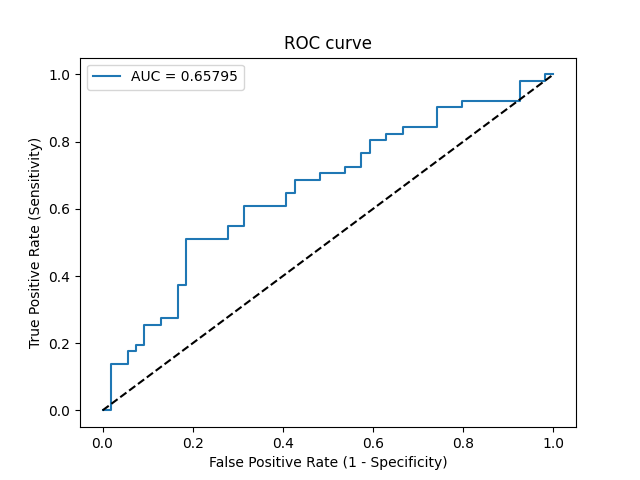

The data file committed next to this chart (first rows):
Threshold, Sensitivity, Specificity, NPV, PPV
inf, 0.0, 1.0, 0.5143, 0
0.8602, 0.0, 0.9815, 0.5096, 0.0
0.7322, 0.1373, 0.9815, 0.5464, 0.875
0.7002, 0.1373, 0.9444, 0.5368, 0.7
0.6917, 0.1765, 0.9444, 0.5484, 0.75
0.6839, 0.1765, 0.9259, 0.5435, 0.6923
0.6813, 0.1961, 0.9259, 0.5495, 0.7143
0.6699, 0.1961, 0.9074, 0.5444, 0.6667
0.6393, 0.2549, 0.9074, 0.5632, 0.7222
0.6325, 0.2549, 0.8704, 0.5529, 0.65
0.6258, 0.2745, 0.8704, 0.5595, 0.6667
0.6102, 0.2745, 0.8333, 0.5488, 0.6087
0.5894, 0.3725, 0.8333, 0.5844, 0.6786
0.5822, 0.3725, 0.8148, 0.5789, 0.6552
0.5524, 0.5098, 0.8148, 0.6377, 0.7222
0.5433, 0.5098, 0.7222, 0.6094, 0.6341
0.5234, 0.549, 0.7222, 0.629, 0.6512
0.5169, 0.549, 0.6852, 0.6167, 0.6222
0.5064, 0.6078, 0.6852, 0.6491, 0.6458
0.4981, 0.6078, 0.5926, 0.6154, 0.5849
0.4894, 0.6471, 0.5926, 0.64, 0.6
0.4891, 0.6471, 0.5741, 0.6327, 0.5893
0.4874, 0.6863, 0.5741, 0.6596, 0.6034
0.4855, 0.6863, 0.5185, 0.6364, 0.5738
0.4847, 0.7059, 0.5185, 0.6512, 0.5806
0.4771, 0.7059, 0.463, 0.625, 0.5538
0.4741, 0.7255, 0.463, 0.641, 0.5606
0.4694, 0.7255, 0.4259, 0.6216, 0.5441
0.4656, 0.7647, 0.4259, 0.6571, 0.5571
0.4631, 0.7647, 0.4074, 0.6471, 0.5493
0.4614, 0.8039, 0.4074, 0.6875, 0.5616
0.4575, 0.8039, 0.3704, 0.6667, 0.5467
0.4567, 0.8235, 0.3704, 0.6897, 0.5526
0.4514, 0.8235, 0.3333, 0.6667, 0.5385
0.4492, 0.8431, 0.3333, 0.6923, 0.5443
0.4435, 0.8431, 0.2593, 0.6364, 0.5181
0.4314, 0.902, 0.2593, 0.7368, 0.5349
0.4212, 0.902, 0.2037, 0.6875, 0.5169
0.4143, 0.9216, 0.2037, 0.7333, 0.5222
0.3978, 0.9216, 0.07407, 0.5, 0.4845
0.3691, 0.9804, 0.07407, 0.8, 0.5
0.3551, 0.9804, 0.01852, 0.5, 0.4854
0.3116, 1.0, 0.01852, 1.0, 0.4904
0.2951, 1.0, 0.0, 0, 0.4857
